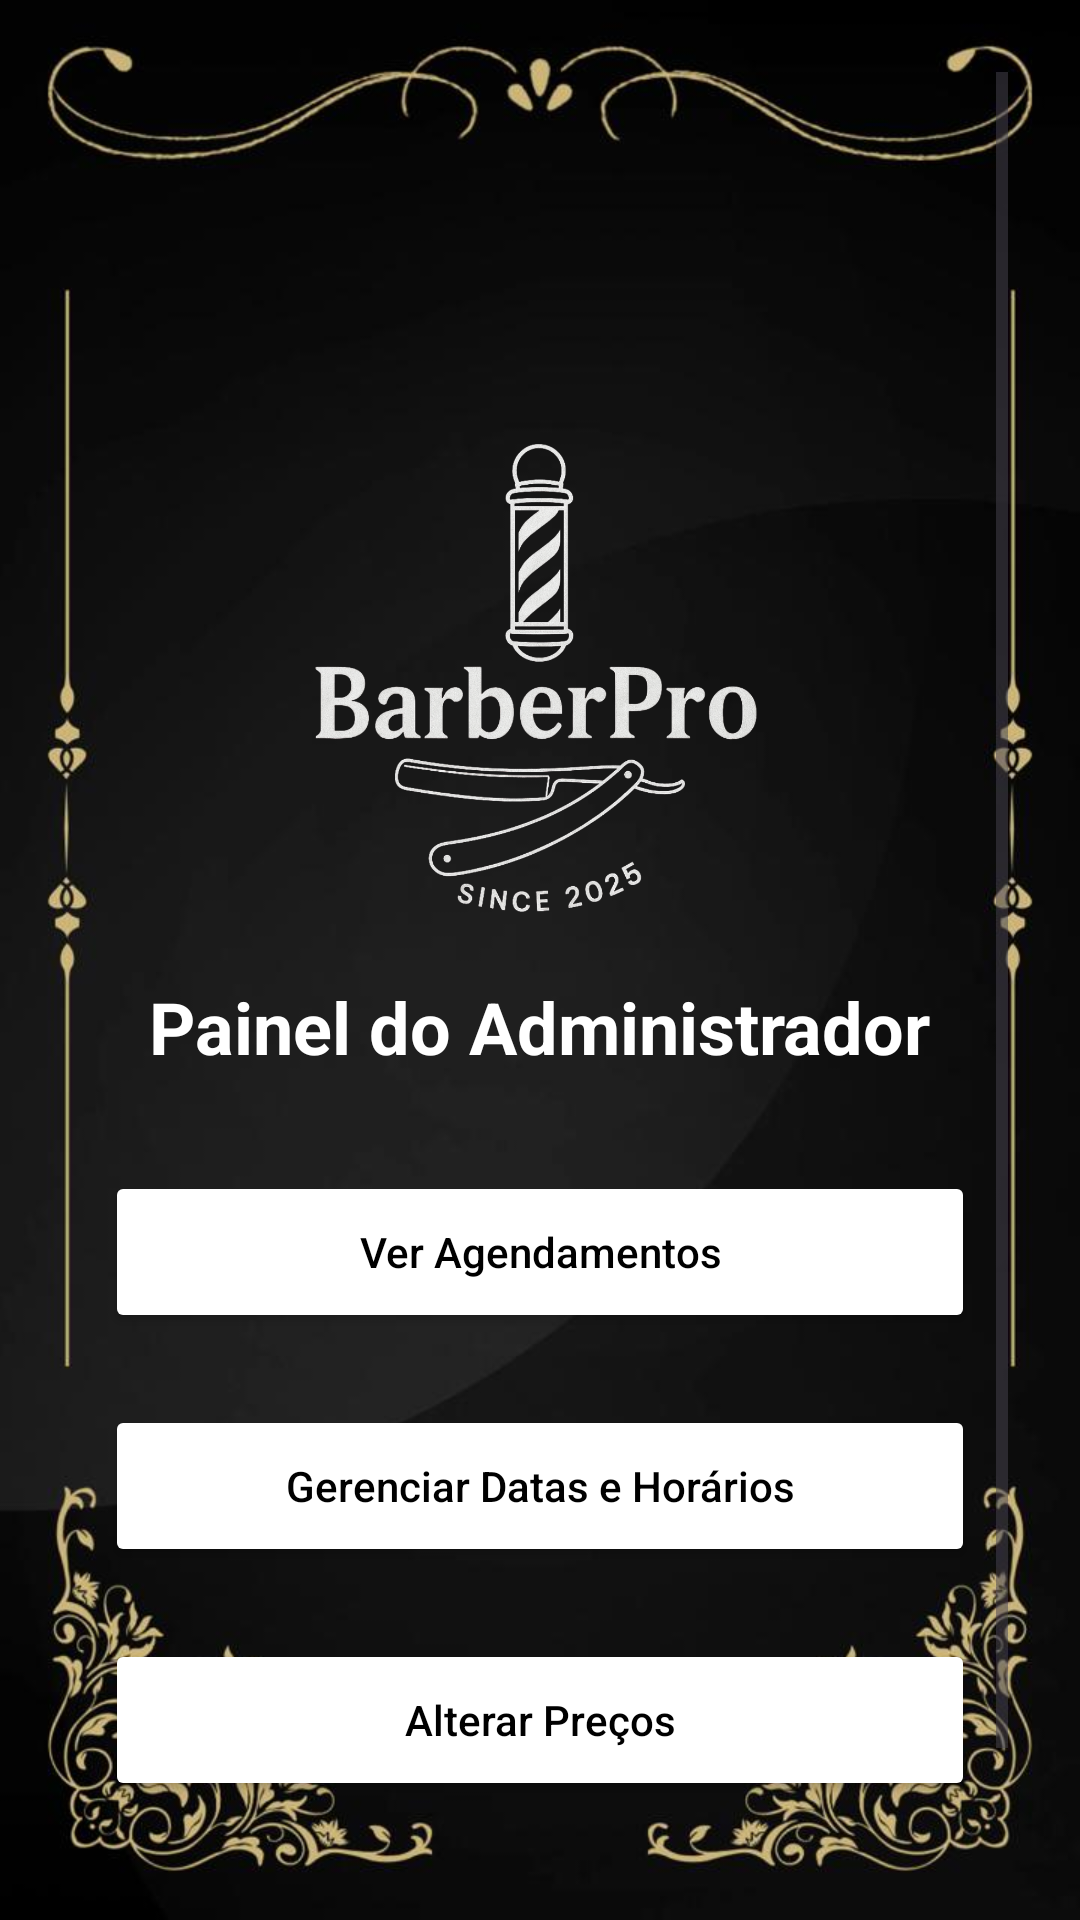

Layout XML and referenced resources for this Android screen:
<!-- AndroidManifest.xml: application theme Theme.ProjetoFinalJoãoPauloClienteCabeleireiro -->
<!-- res/layout/activity_admin_home.xml -->
<FrameLayout xmlns:android="http://schemas.android.com/apk/res/android"
    xmlns:app="http://schemas.android.com/apk/res-auto"
    android:layout_width="match_parent"
    android:layout_height="match_parent">



    
    <ImageView
        android:id="@+id/backgroundImage"
        android:layout_width="match_parent"
        android:layout_height="match_parent"
        android:scaleType="fitXY"
        android:src="@drawable/fundo_telas2"
        android:contentDescription="Fundo" />



    
    <ScrollView
        android:layout_width="match_parent"
        android:layout_height="match_parent"
        android:padding="24dp">

        <LinearLayout
            android:orientation="vertical"
            android:layout_width="match_parent"
            android:layout_height="wrap_content"
            android:paddingTop="100dp"
            android:gravity="center_horizontal">

            <ImageView
                android:id="@+id/imageView7"
                android:layout_width="198dp"
                android:layout_height="202dp"
                app:layout_constraintBottom_toBottomOf="parent"
                app:layout_constraintEnd_toEndOf="parent"
                app:layout_constraintStart_toStartOf="parent"
                app:layout_constraintTop_toTopOf="parent"
                app:layout_constraintVertical_bias="0.112"
                app:srcCompat="@drawable/logo_app1" />

            <TextView
                android:text="Painel do Administrador"
                android:textSize="24sp"
                android:textStyle="bold"
                android:textColor="#FFFFFF"
                android:layout_marginBottom="32dp"
                android:layout_width="wrap_content"
                android:layout_height="wrap_content" />

            <Button
                android:id="@+id/btnVerAgendamentos"
                android:layout_width="290dp"
                android:layout_height="54dp"
                android:text="Ver Agendamentos"
                android:textAllCaps="false"
                android:backgroundTint="#FFFFFF"
                android:textColor="#000000"
                android:layout_marginBottom="24dp" />

            <Button
                android:id="@+id/btnGerenciarDatas"
                android:layout_width="290dp"
                android:layout_height="54dp"
                android:text="Gerenciar Datas e Horários"
                android:textAllCaps="false"
                android:backgroundTint="#FFFFFF"
                android:textColor="#000000"
                android:layout_marginBottom="24dp" />

            <Button
                android:id="@+id/btnAlterarPrecos"
                android:layout_width="290dp"
                android:layout_height="54dp"
                android:text="Alterar Preços"
                android:textAllCaps="false"
                android:backgroundTint="#FFFFFF"
                android:textColor="#000000"
                android:layout_marginBottom="24dp" />

            <Button
                android:id="@+id/btnSair"
                android:layout_width="290dp"
                android:layout_height="54dp"
                android:backgroundTint="#FFFFFF"
                android:padding="14dp"
                android:text="Sair"
                android:textAllCaps="false"
                android:textColor="#000000"
                app:layout_constraintEnd_toEndOf="parent"
                app:layout_constraintStart_toStartOf="parent"
                />


        </LinearLayout>
    </ScrollView>
</FrameLayout>
<!-- resources referenced by this layout -->
<resources>
  <!-- drawable fundo_telas2: jpg bitmap (drawable, 43578 bytes) -->
  <!-- drawable logo_app1: png bitmap (drawable, 267515 bytes) -->
  <style name="Theme.ProjetoFinalJoãoPauloClienteCabeleireiro" parent="Base.Theme.ProjetoFinalJoãoPauloClienteCabeleireiro" />
  <style name="Base.Theme.ProjetoFinalJoãoPauloClienteCabeleireiro" parent="Theme.Material3.DayNight.NoActionBar">
          
          
      </style>
</resources>
